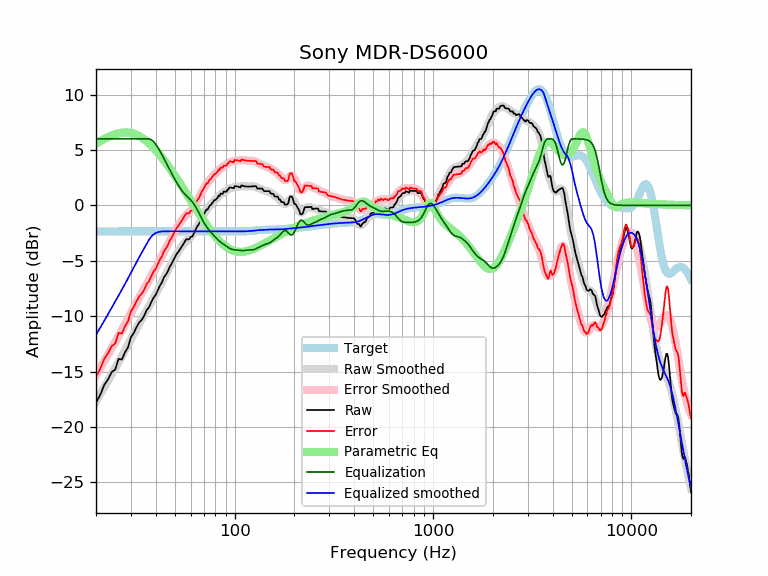

The data file committed next to this chart (first rows):
frequency, raw, error, smoothed, error_smoothed, equalization, parametric_eq, equalized_raw, equalized_smoothed, target
20, -17.80, -15.44, -17.69, -15.33, 6.00, 5.57, -11.80, -11.69, -2.35
21, -17.12, -14.76, -17.04, -14.69, 6.00, 5.79, -11.12, -11.04, -2.35
22, -16.21, -13.86, -16.42, -14.07, 6.00, 5.99, -10.21, -10.42, -2.35
23, -15.71, -13.36, -15.82, -13.47, 6.00, 6.16, -9.71, -9.82, -2.35
24, -15.05, -12.69, -15.24, -12.89, 6.00, 6.30, -9.05, -9.24, -2.35
25, -14.82, -12.46, -14.68, -12.33, 6.00, 6.42, -8.82, -8.68, -2.35
26, -13.86, -11.50, -14.14, -11.79, 6.00, 6.50, -7.86, -8.14, -2.35
27, -13.92, -11.57, -13.61, -11.26, 6.00, 6.56, -7.92, -7.61, -2.35
28, -13.26, -10.91, -13.10, -10.74, 6.00, 6.58, -7.26, -7.10, -2.35
29, -12.81, -10.46, -12.59, -10.24, 6.00, 6.57, -6.81, -6.59, -2.35
30, -11.90, -9.55, -12.09, -9.74, 6.00, 6.53, -5.90, -6.09, -2.35
31, -11.52, -9.17, -11.61, -9.25, 6.00, 6.46, -5.52, -5.61, -2.35
32, -11.00, -8.65, -11.14, -8.79, 6.00, 6.37, -5.00, -5.14, -2.35
33, -10.58, -8.22, -10.69, -8.34, 6.00, 6.25, -4.58, -4.69, -2.35
34, -10.34, -7.99, -10.27, -7.92, 6.00, 6.12, -4.34, -4.27, -2.35
35, -9.96, -7.61, -9.87, -7.52, 6.00, 5.96, -3.96, -3.87, -2.35
36, -9.45, -7.10, -9.48, -7.13, 6.00, 5.79, -3.45, -3.48, -2.35
37, -9.20, -6.84, -9.11, -6.76, 6.00, 5.60, -3.20, -3.11, -2.35
38, -8.73, -6.38, -8.74, -6.39, 5.92, 5.40, -2.81, -2.82, -2.35
39, -8.33, -5.98, -8.37, -6.02, 5.75, 5.20, -2.57, -2.62, -2.35
40, -8.07, -5.72, -8.01, -5.65, 5.51, 4.98, -2.56, -2.50, -2.35
41, -7.65, -5.30, -7.64, -5.29, 5.22, 4.76, -2.43, -2.42, -2.35
42, -7.24, -4.89, -7.28, -4.93, 4.91, 4.53, -2.33, -2.37, -2.35
43, -6.95, -4.60, -6.92, -4.57, 4.57, 4.30, -2.38, -2.35, -2.35
44, -6.49, -4.14, -6.58, -4.22, 4.22, 4.07, -2.27, -2.35, -2.35
45, -6.26, -3.91, -6.24, -3.89, 3.89, 3.84, -2.38, -2.35, -2.35
46, -5.97, -3.61, -5.91, -3.55, 3.55, 3.60, -2.41, -2.35, -2.35
47, -5.57, -3.22, -5.59, -3.23, 3.23, 3.37, -2.34, -2.35, -2.35
48, -5.30, -2.94, -5.28, -2.92, 2.92, 3.13, -2.37, -2.35, -2.35
49, -4.98, -2.63, -4.98, -2.63, 2.63, 2.90, -2.35, -2.35, -2.35
50, -4.65, -2.30, -4.69, -2.34, 2.34, 2.66, -2.32, -2.35, -2.35
51, -4.38, -2.03, -4.42, -2.07, 2.07, 2.43, -2.31, -2.35, -2.35
52, -4.20, -1.85, -4.17, -1.81, 1.81, 2.20, -2.38, -2.35, -2.35
53, -3.97, -1.62, -3.93, -1.58, 1.58, 1.97, -2.39, -2.35, -2.35
54, -3.75, -1.39, -3.72, -1.37, 1.37, 1.75, -2.37, -2.35, -2.35
55, -3.52, -1.17, -3.54, -1.18, 1.18, 1.52, -2.33, -2.35, -2.35
56, -3.29, -0.94, -3.37, -1.02, 1.02, 1.31, -2.27, -2.35, -2.35
57, -3.06, -0.71, -3.23, -0.88, 0.88, 1.09, -2.19, -2.35, -2.35
58, -3.06, -0.71, -3.10, -0.75, 0.75, 0.87, -2.32, -2.35, -2.35
59, -3.06, -0.71, -2.97, -0.62, 0.62, 0.66, -2.45, -2.35, -2.35
60, -2.84, -0.49, -2.84, -0.48, 0.48, 0.46, -2.36, -2.35, -2.35
61, -2.84, -0.49, -2.69, -0.34, 0.34, 0.25, -2.50, -2.35, -2.35
62, -2.61, -0.26, -2.52, -0.17, 0.17, 0.05, -2.44, -2.35, -2.35
63, -2.38, -0.03, -2.33, 0.02, -0.02, -0.14, -2.40, -2.35, -2.35
64, -2.05, 0.30, -2.12, 0.23, -0.23, -0.34, -2.28, -2.35, -2.35
65, -1.87, 0.48, -1.90, 0.45, -0.45, -0.52, -2.32, -2.35, -2.35
66, -1.69, 0.66, -1.67, 0.68, -0.68, -0.71, -2.37, -2.35, -2.35
67, -1.46, 0.89, -1.44, 0.92, -0.92, -0.89, -2.38, -2.35, -2.35
68, -1.14, 1.21, -1.21, 1.14, -1.14, -1.06, -2.28, -2.35, -2.35
69, -0.99, 1.36, -1.00, 1.36, -1.36, -1.24, -2.34, -2.35, -2.35
70, -0.80, 1.55, -0.80, 1.55, -1.55, -1.40, -2.35, -2.35, -2.35
71, -0.58, 1.77, -0.62, 1.73, -1.73, -1.57, -2.32, -2.35, -2.35
72, -0.37, 1.98, -0.45, 1.90, -1.90, -1.72, -2.27, -2.35, -2.35
73, -0.39, 1.97, -0.30, 2.05, -2.05, -1.88, -2.44, -2.35, -2.35
74, -0.17, 2.18, -0.16, 2.19, -2.19, -2.03, -2.36, -2.35, -2.35
75, -0.01, 2.34, -0.03, 2.32, -2.32, -2.17, -2.33, -2.35, -2.35
76, 0.04, 2.39, 0.09, 2.44, -2.44, -2.31, -2.40, -2.35, -2.35
77, 0.21, 2.57, 0.20, 2.56, -2.56, -2.44, -2.34, -2.35, -2.35
78, 0.32, 2.67, 0.32, 2.67, -2.67, -2.57, -2.35, -2.35, -2.35
79, 0.48, 2.83, 0.42, 2.77, -2.77, -2.69, -2.29, -2.35, -2.35
... 553 more rows
